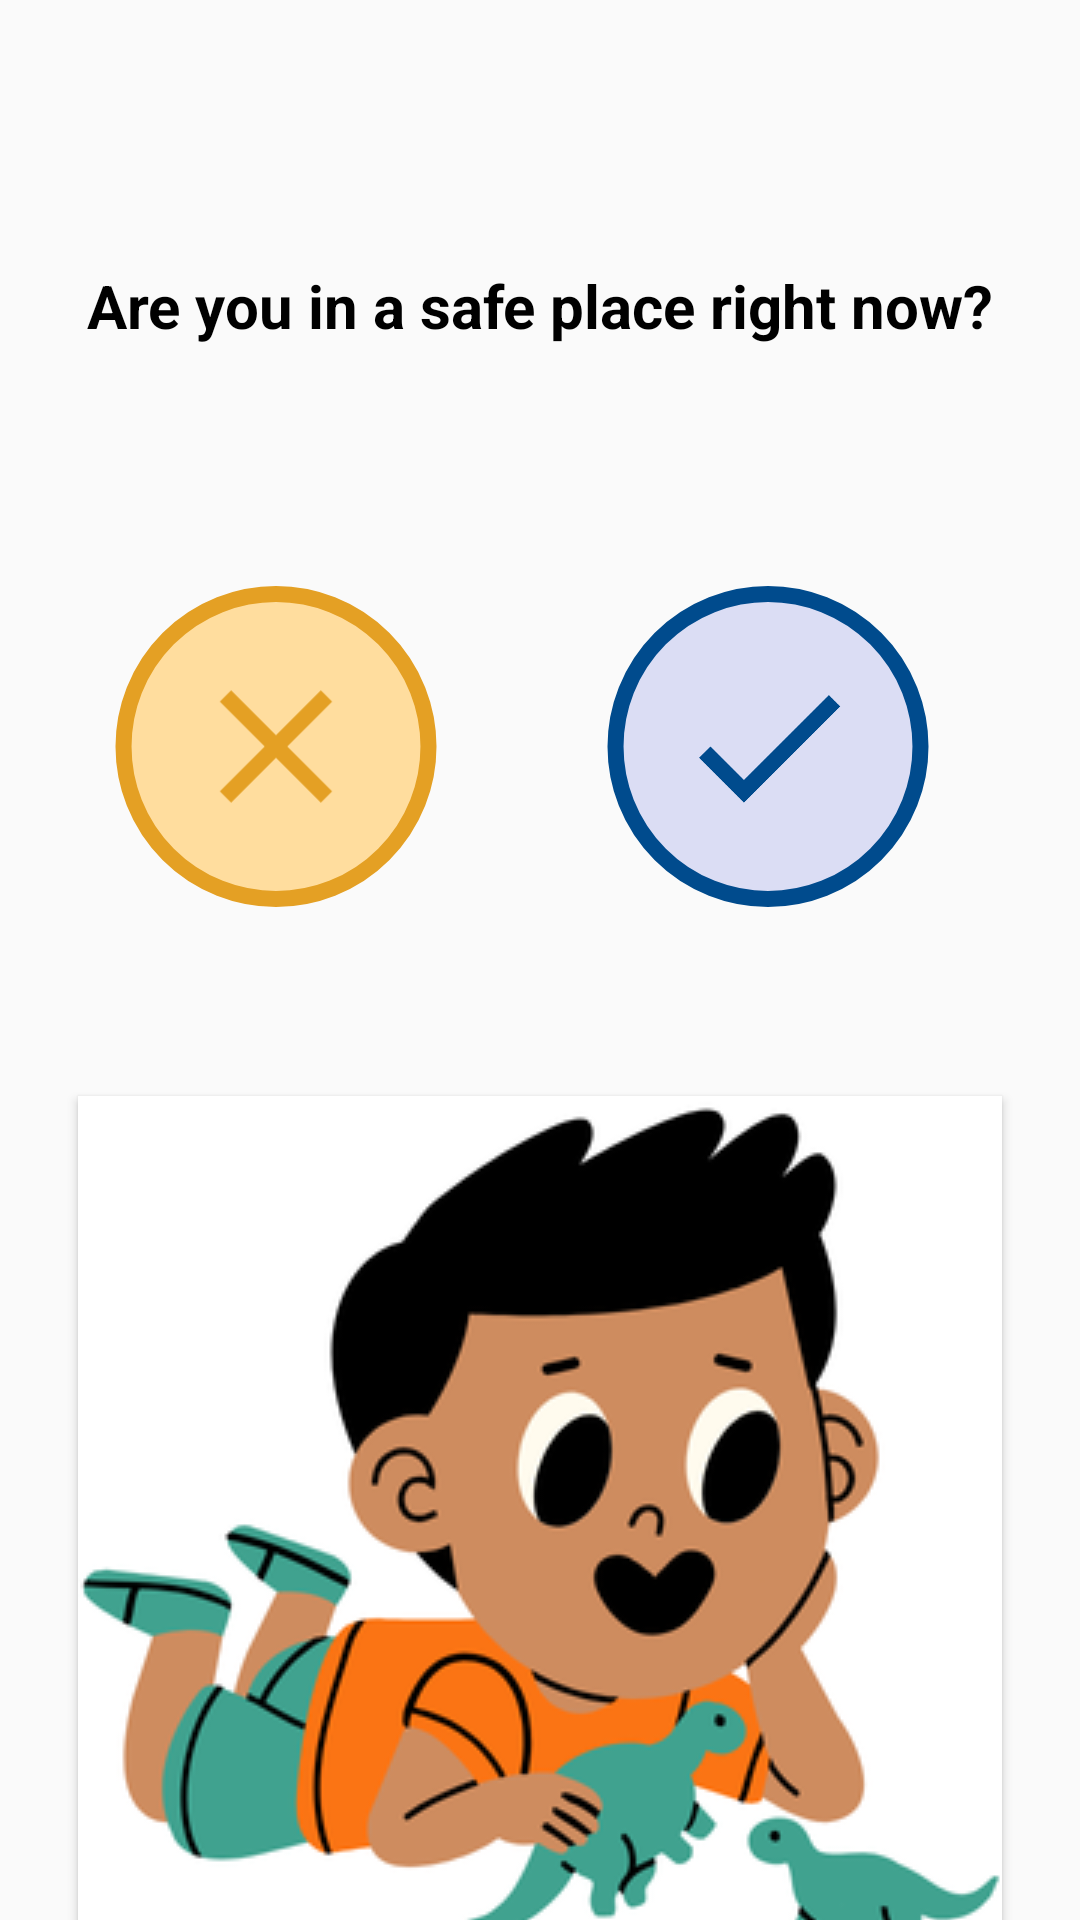

Layout XML and referenced resources for this Android screen:
<!-- AndroidManifest.xml: application theme Theme.C2 -->
<!-- res/layout/fragment_safe_confirmation.xml -->
<?xml version="1.0" encoding="utf-8"?>
<androidx.constraintlayout.widget.ConstraintLayout xmlns:android="http://schemas.android.com/apk/res/android"
        xmlns:app="http://schemas.android.com/apk/res-auto"
        xmlns:tools="http://schemas.android.com/tools"
        android:layout_width="match_parent"
        android:layout_height="match_parent">


    <TextView
            android:id="@+id/textView"
            android:layout_width="350dp"
            android:layout_height="wrap_content"
            android:text="@string/safe_place_now"
            android:textColor="@color/black"
            android:textSize="20sp"
            android:textStyle="bold"
            android:gravity="center"
            app:layout_constraintBottom_toBottomOf="parent"
            app:layout_constraintEnd_toEndOf="parent"
            app:layout_constraintStart_toStartOf="parent"
            app:layout_constraintTop_toTopOf="parent"
            app:layout_constraintVertical_bias="0.144" />

    <ImageView
            android:id="@+id/closeBtn"
            android:layout_width="114dp"
            android:layout_height="107dp"
            android:layout_marginTop="80dp"
            android:layout_marginStart="30dp"
            app:layout_constraintStart_toStartOf="@+id/textView"
            app:layout_constraintTop_toBottomOf="@+id/textView"
            app:srcCompat="@drawable/ic_close" />

    <ImageView
            android:id="@+id/confirmBtn"
            android:layout_width="114dp"
            android:layout_height="107dp"
            android:layout_marginStart="50dp"
            android:layout_marginTop="80dp"
            app:layout_constraintStart_toEndOf="@+id/closeBtn"
            app:layout_constraintTop_toBottomOf="@+id/textView"
            app:srcCompat="@drawable/ic_tick" />

    <Button
            android:layout_width="wrap_content"
            android:layout_height="wrap_content"
            android:id="@+id/emergencyBtn"
            app:layout_constraintTop_toBottomOf="@+id/textView"
            app:layout_constraintStart_toStartOf="parent"
            app:layout_constraintEnd_toEndOf="parent"
            android:background="@drawable/safe"
            android:layout_marginTop="250dp"
            app:layout_constraintHorizontal_bias="0.5" />

</androidx.constraintlayout.widget.ConstraintLayout>
<!-- resources referenced by this layout -->
<resources>
  <color name="black">#FF000000</color>
  <!-- drawable ic_close (drawable) -->
  <layer-list xmlns:android="http://schemas.android.com/apk/res/android">
      
      
      <item>
          <shape android:shape="rectangle">
              <solid android:color="#FFDD9E"/>
              <corners android:radius="360dp"/>
              <stroke android:width="2dp" android:color="#E4A024" /> 
          </shape>
      </item>
  
      
      <item android:top="8dp" android:right="8dp" android:bottom="8dp" android:left="8dp">
          <vector
              android:height="24dp"
              android:width="24dp"
              android:viewportWidth="24"
              android:viewportHeight="24"
              android:tint="#E4A024"
              xmlns:android="http://schemas.android.com/apk/res/android">
              <path
                  android:fillColor="@android:color/white"
                  android:pathData="M19,6.41L17.59,5 12,10.59 6.41,5 5,6.41 10.59,12 5,17.59 6.41,19 12,13.41 17.59,19 19,17.59 13.41,12z"/>
          </vector>
      </item>
  
  </layer-list>
  <!-- drawable ic_tick (drawable) -->
  <layer-list xmlns:android="http://schemas.android.com/apk/res/android">
      
      <item>
          <shape android:shape="rectangle">
              <solid android:color="#DBDDF4"/>
              <corners android:radius="360dp"/>
              <stroke android:width="2dp" android:color="#004B8D" /> 
          </shape>
      </item>
  
      
      <item android:top="8dp" android:right="8dp" android:bottom="8dp" android:left="8dp">
          <vector
              android:height="24dp"
              android:width="24dp"
              android:viewportWidth="24"
              android:viewportHeight="24"
              android:tint="#004B8D"
              xmlns:android="http://schemas.android.com/apk/res/android">
              <path
                  android:fillColor="@android:color/white"
                  android:pathData="M9,16.17L4.83,12l-1.42,1.41L9,19 21,7l-1.41,-1.41z"/>
          </vector>
      </item>
  
  </layer-list>
  <!-- drawable safe: png bitmap (drawable, 41273 bytes) -->
  <string name="safe_place_now">Are you in a safe place right now?</string>
  <style name="Theme.C2" parent="Theme.AppCompat.Light.NoActionBar">
          
          <item name="colorPrimary">@color/purple_500</item>
          <item name="colorPrimaryVariant">@color/purple_700</item>
          <item name="colorOnPrimary">@color/white</item>
          
          <item name="colorSecondary">@color/teal_200</item>
          <item name="colorSecondaryVariant">@color/teal_700</item>
          <item name="colorOnSecondary">@color/black</item>
          
          <item name="android:statusBarColor">?attr/colorPrimaryVariant</item>
          
      </style>
  <color name="purple_500">#FF6200EE</color>
  <color name="purple_700">#FF3700B3</color>
  <color name="white">#FFFFFFFF</color>
  <color name="teal_200">#FF03DAC5</color>
  <color name="teal_700">#FF018786</color>
</resources>
